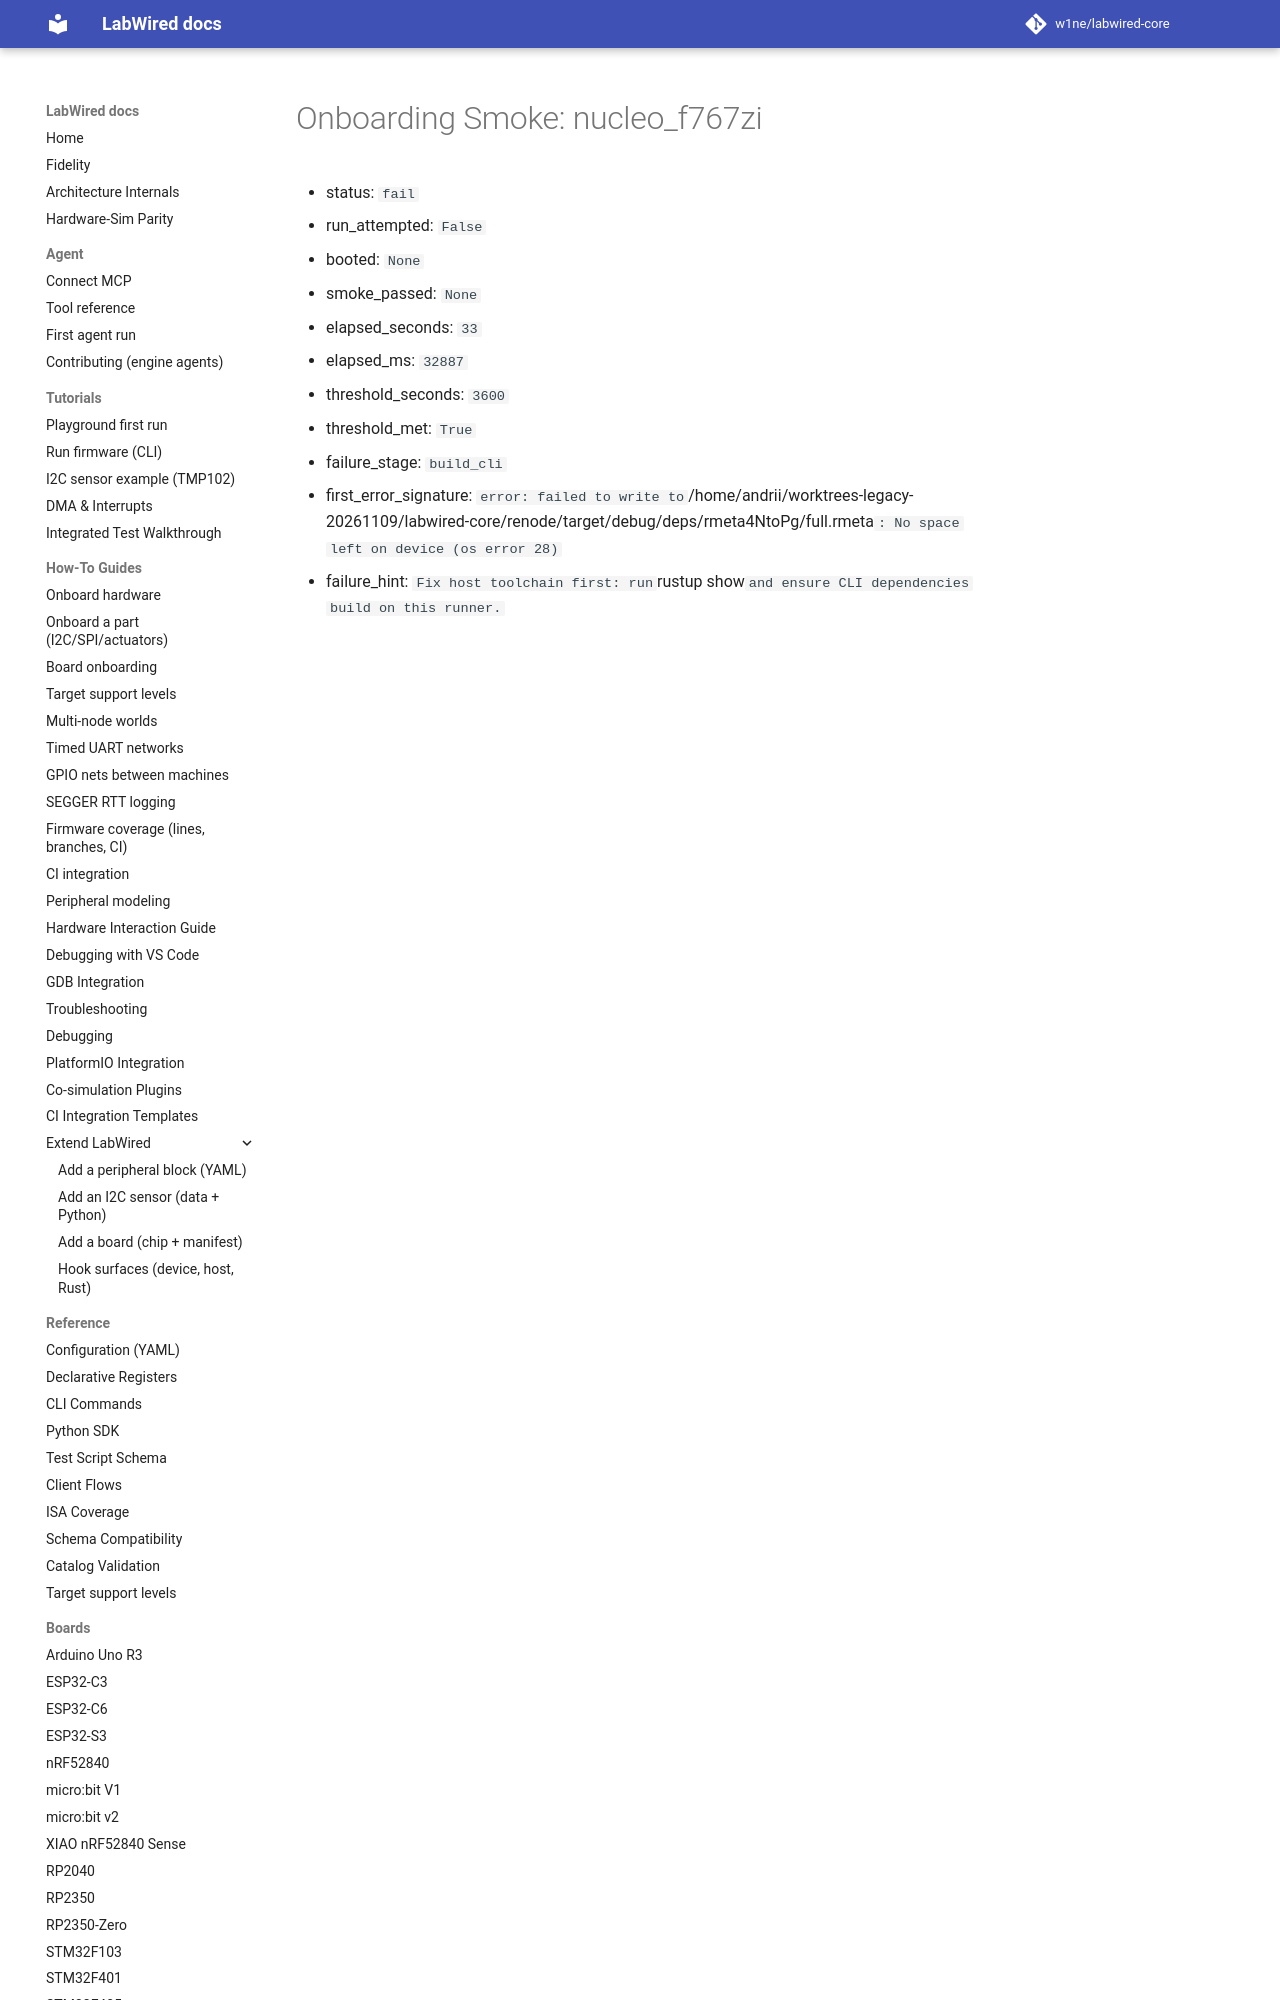

repository: CrispStrobe/labwired-core · page: coverage/renode-onboarding/attempt-history/nucleo_f767zi/2026-11-10-receive-gate-host-disk-full/onboarding-summary/index.html · generator: mkdocs

# Onboarding Smoke: nucleo_f767zi

- status: `fail`
- run_attempted: `False`
- booted: `None`
- smoke_passed: `None`
- elapsed_seconds: `33`
- elapsed_ms: `32887`
- threshold_seconds: `3600`
- threshold_met: `True`
- failure_stage: `build_cli`
- f
